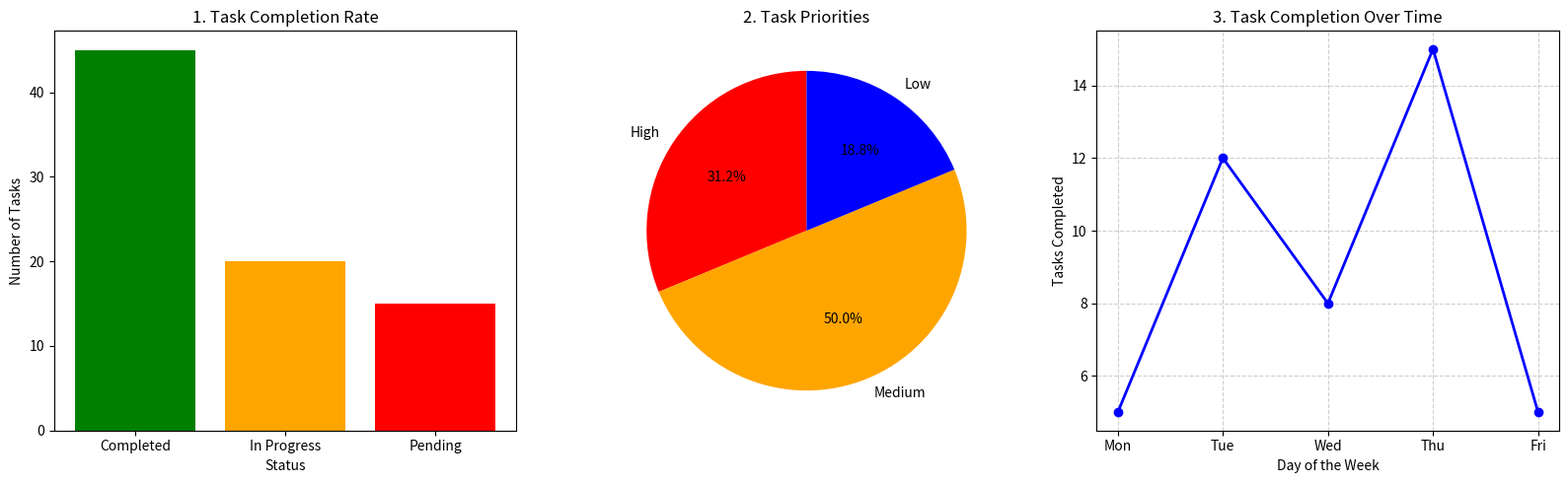

Write Python code to recreate this figure.
#Assignment Task:
            #Task Completion Visualization
#Write a Python program that uses `matplotlib` to:
#1. Create a bar chart to visualize the task completion rate.
#2. Use a pie chart to visualize task priorities.
#3. Create a line chart to show task completion over time.

import matplotlib.pyplot as plt

categories = ['Completed', 'In Progress', 'Pending']
task_counts = [45, 20, 15] 

priorities = ['High', 'Medium', 'Low']
priority_counts = [25, 40, 15]
colors = ["red","orange","blue"]


days_of_week = ['Mon', 'Tue', 'Wed', 'Thu', 'Fri']
tasks_completed_per_day = [5, 12, 8, 15, 5]

fig, (ax1, ax2, ax3) = plt.subplots(1, 3, figsize=(16, 5)) 


ax1.bar(categories, task_counts, color=['green', 'orange', 'red'])
ax1.set_title("1. Task Completion Rate")
ax1.set_xlabel("Status")
ax1.set_ylabel("Number of Tasks")

ax2.pie(priority_counts, labels=priorities, colors=colors, autopct='%1.1f%%', startangle=90)
ax2.set_title("2. Task Priorities")

ax3.plot(days_of_week, tasks_completed_per_day, marker='o', linestyle='-', color='blue', linewidth=2)
ax3.set_title("3. Task Completion Over Time")
ax3.set_xlabel("Day of the Week")
ax3.set_ylabel("Tasks Completed")
ax3.grid(True, linestyle='--', alpha=0.6) 

plt.tight_layout() 
plt.show()
